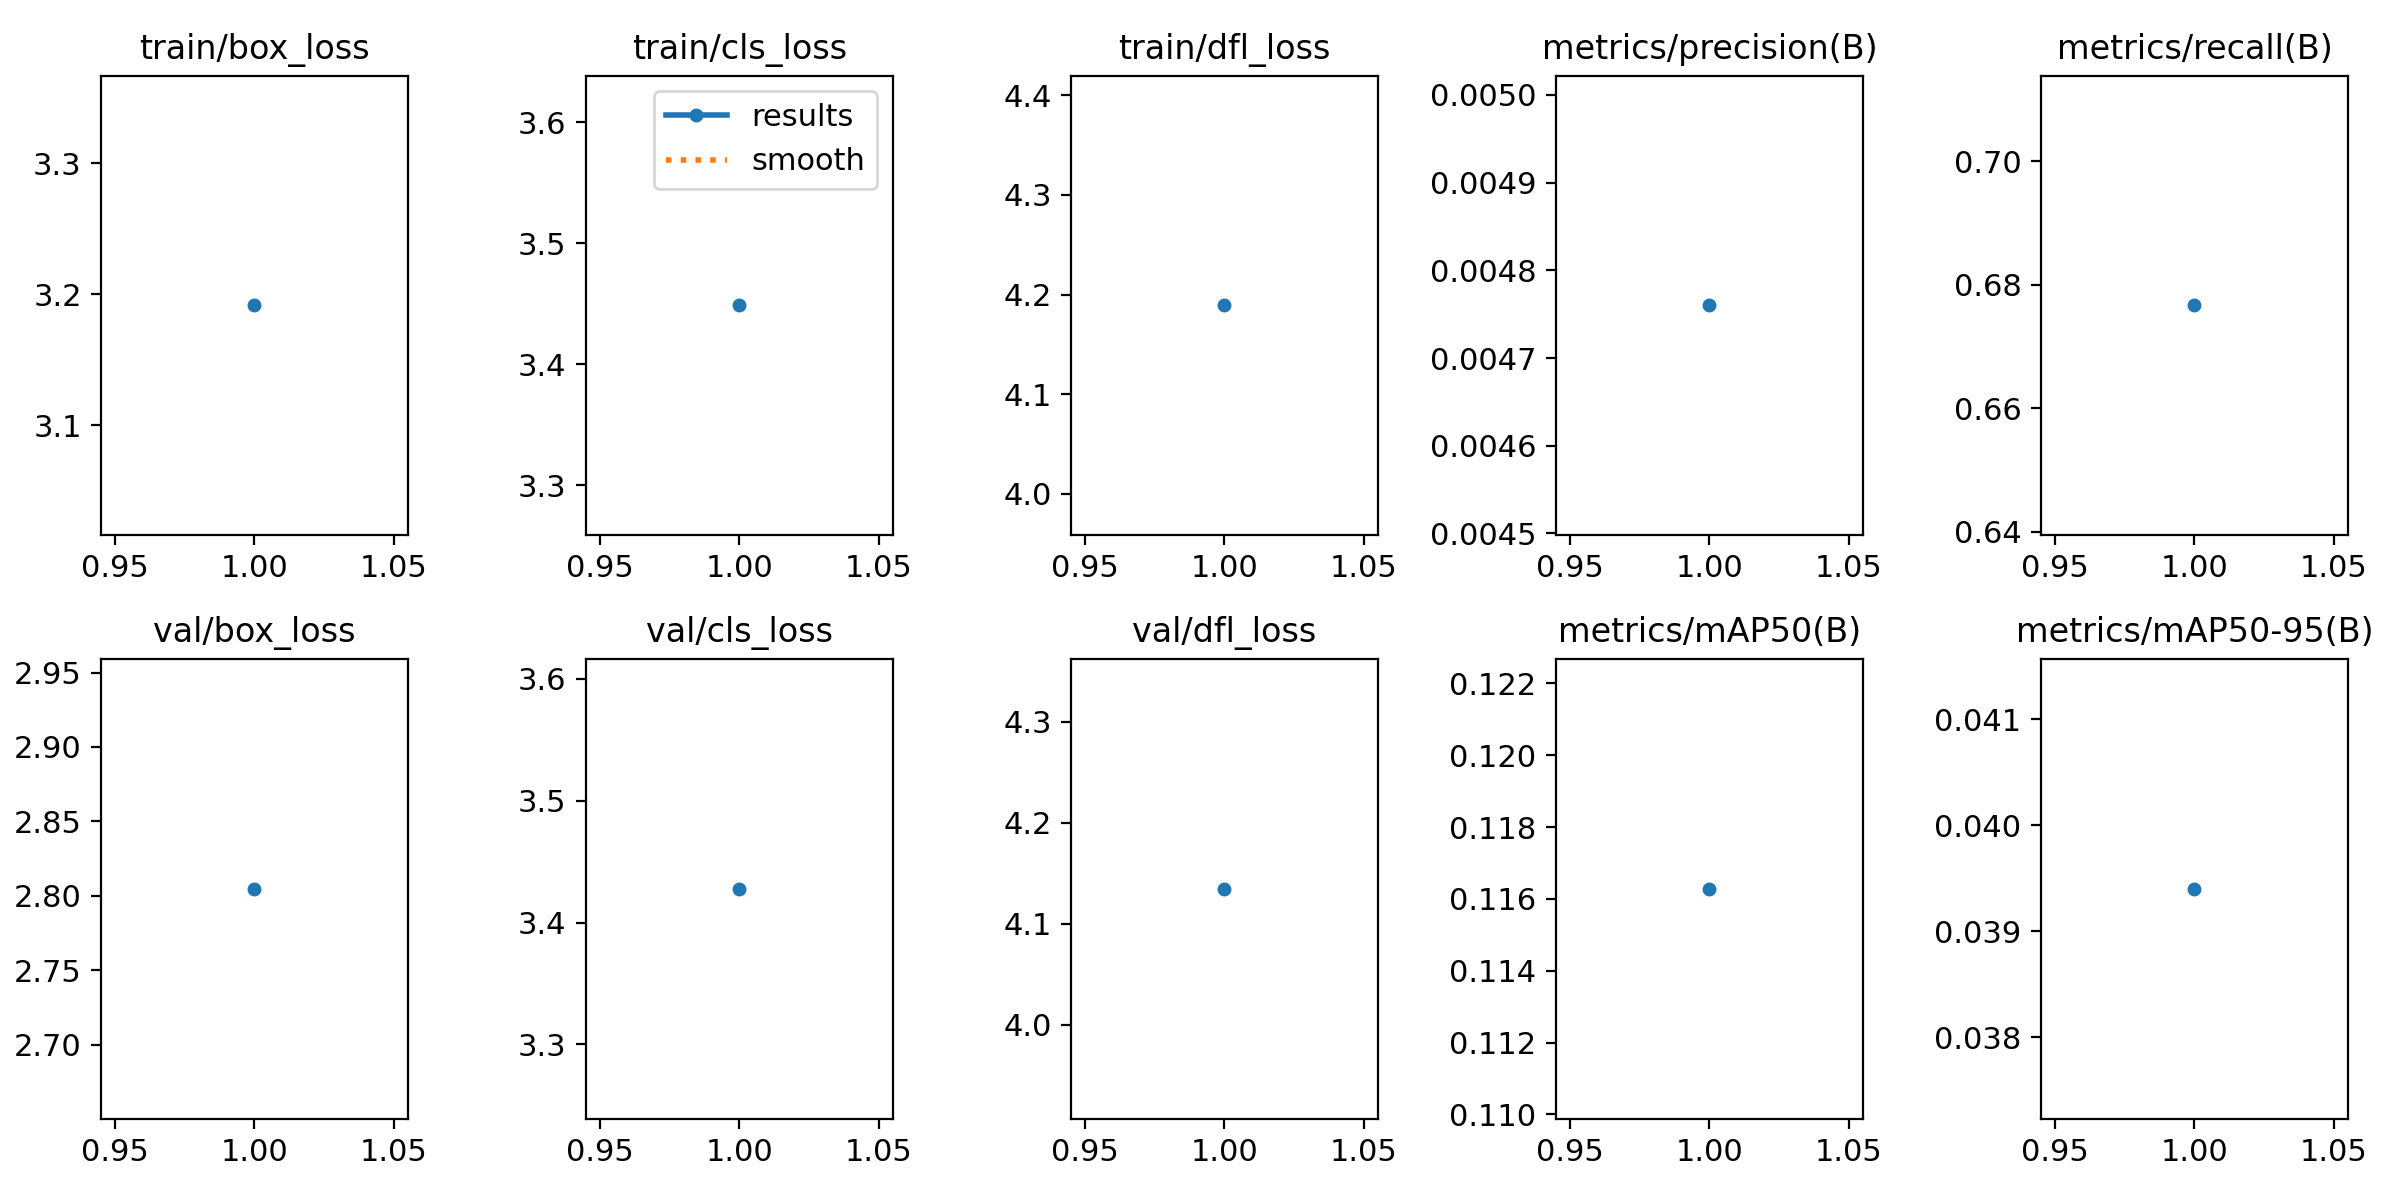

The table this chart was drawn from, first rows:
epoch, train/box_loss, train/cls_loss, train/dfl_loss, metrics/precision(B), metrics/recall(B), metrics/mAP50(B), metrics/mAP50-95(B), val/box_loss, val/cls_loss, val/dfl_loss, lr/pg0, lr/pg1, lr/pg2
1, 3.192, 3.449, 4.189, 0.00476, 0.6767, 0.1163, 0.0394, 2.805, 3.428, 4.135, 0.00048, 0.00048, 0.00048
